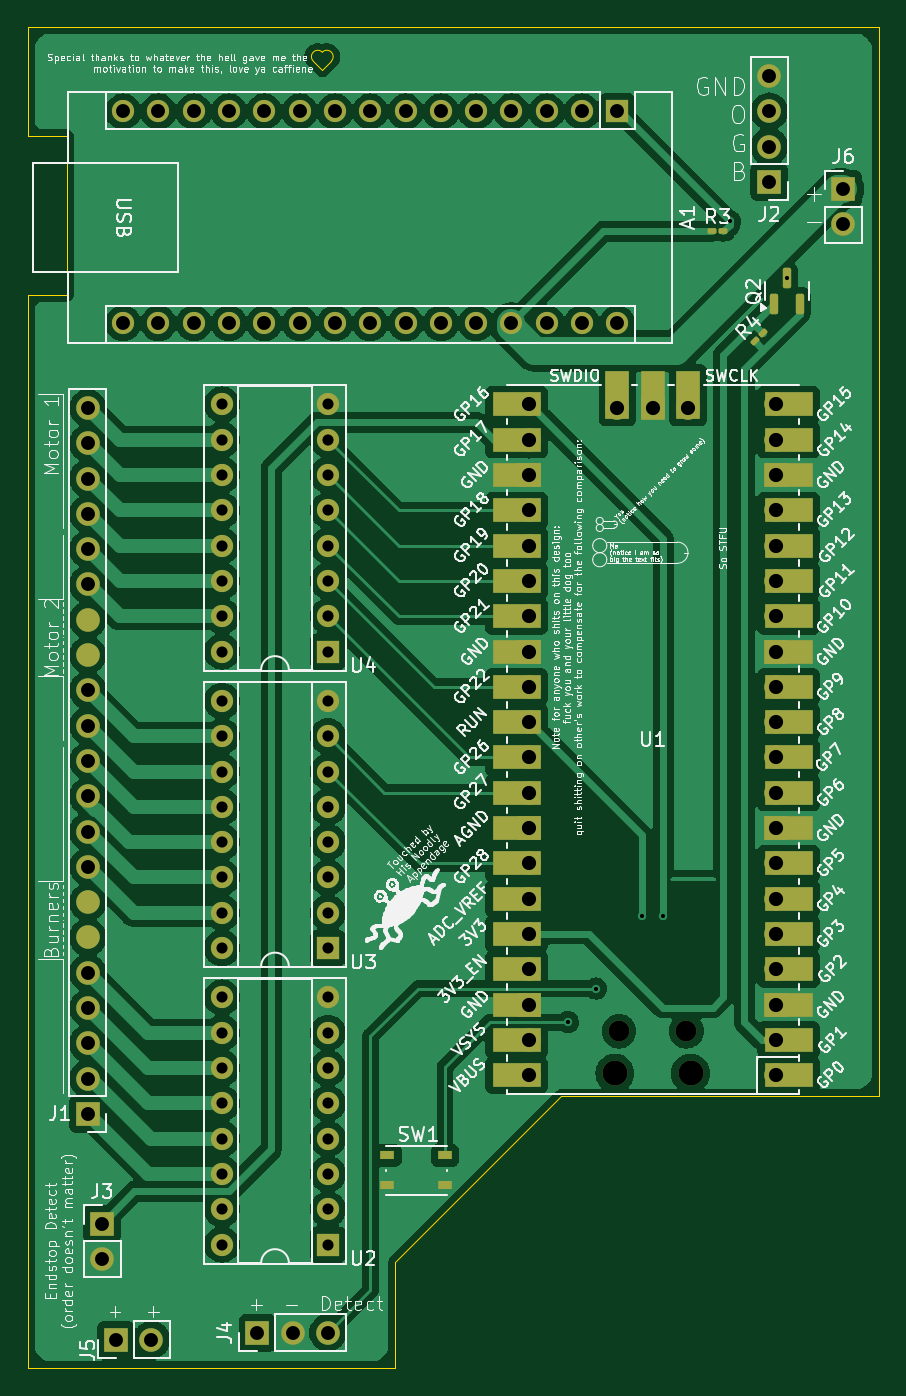
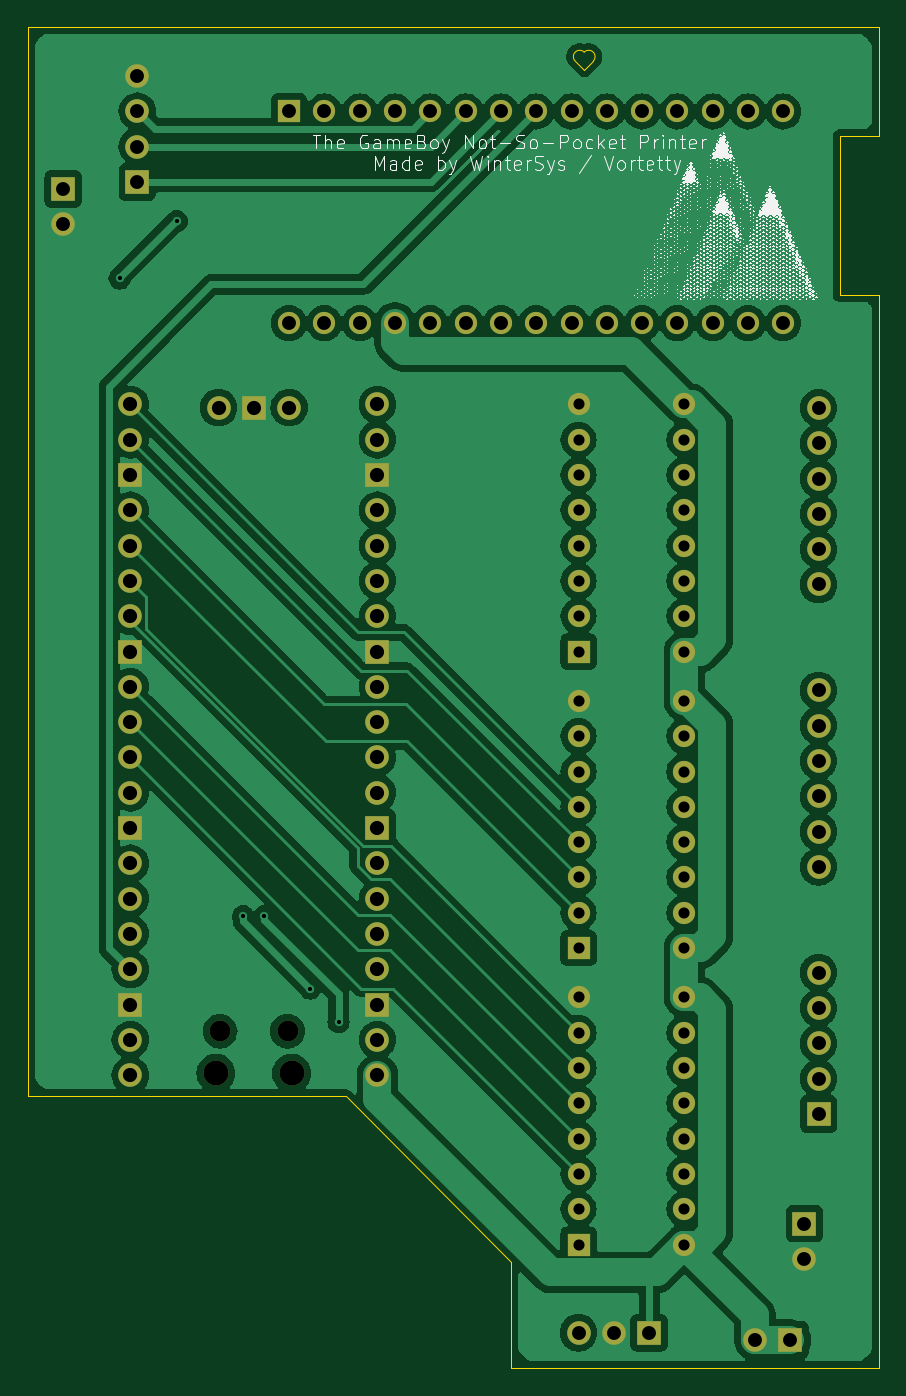
Circuit board: 10 layer files. Board 61.2 x 96.5 mm.
- bottom_copper: DRIVER-B_Cu.gbr (159591 bytes)
- bottom_mask: DRIVER-B_Mask.gbr (4873 bytes)
- paste: DRIVER-B_Paste.gbr (449 bytes)
- bottom_silk: DRIVER-B_Silkscreen.gbr (291843 bytes)
- outline: DRIVER-Edge_Cuts.gbr (1370 bytes)
- top_copper: DRIVER-F_Cu.gbr (180443 bytes)
- top_mask: DRIVER-F_Mask.gbr (7694 bytes)
- paste: DRIVER-F_Paste.gbr (1849 bytes)
- top_silk: DRIVER-F_Silkscreen.gbr (311397 bytes)
- drill: DRIVER.drl (3321 bytes)

=== bottom_copper: DRIVER-B_Cu.gbr (159591 bytes, source omitted) ===
=== bottom_mask: DRIVER-B_Mask.gbr ===
%TF.GenerationSoftware,KiCad,Pcbnew,8.0.2*%
%TF.CreationDate,2024-05-01T01:53:47-07:00*%
%TF.ProjectId,DRIVER,44524956-4552-42e6-9b69-6361645f7063,rev?*%
%TF.SameCoordinates,Original*%
%TF.FileFunction,Soldermask,Bot*%
%TF.FilePolarity,Negative*%
%FSLAX46Y46*%
G04 Gerber Fmt 4.6, Leading zero omitted, Abs format (unit mm)*
G04 Created by KiCad (PCBNEW 8.0.2) date 2024-05-01 01:53:47*
%MOMM*%
%LPD*%
G01*
G04 APERTURE LIST*
%ADD10O,1.800000X1.800000*%
%ADD11O,1.500000X1.500000*%
%ADD12O,1.700000X1.700000*%
%ADD13R,1.700000X1.700000*%
%ADD14R,1.600000X1.600000*%
%ADD15O,1.600000X1.600000*%
G04 APERTURE END LIST*
D10*
%TO.C,U1*%
X82227000Y-159636000D03*
D11*
X81927000Y-156606000D03*
X77077000Y-156606000D03*
D10*
X76777000Y-159636000D03*
D12*
X88392000Y-159766000D03*
X88392000Y-157226000D03*
D13*
X88392000Y-154686000D03*
D12*
X88392000Y-152146000D03*
X88392000Y-149606000D03*
X88392000Y-147066000D03*
X88392000Y-144526000D03*
D13*
X88392000Y-141986000D03*
D12*
X88392000Y-139446000D03*
X88392000Y-136906000D03*
X88392000Y-134366000D03*
X88392000Y-131826000D03*
D13*
X88392000Y-129286000D03*
D12*
X88392000Y-126746000D03*
X88392000Y-124206000D03*
X88392000Y-121666000D03*
X88392000Y-119126000D03*
D13*
X88392000Y-116586000D03*
D12*
X88392000Y-114046000D03*
X88392000Y-111506000D03*
X70612000Y-111506000D03*
X70612000Y-114046000D03*
D13*
X70612000Y-116586000D03*
D12*
X70612000Y-119126000D03*
X70612000Y-121666000D03*
X70612000Y-124206000D03*
X70612000Y-126746000D03*
D13*
X70612000Y-129286000D03*
D12*
X70612000Y-131826000D03*
X70612000Y-134366000D03*
X70612000Y-136906000D03*
X70612000Y-139446000D03*
D13*
X70612000Y-141986000D03*
D12*
X70612000Y-144526000D03*
X70612000Y-147066000D03*
X70612000Y-149606000D03*
X70612000Y-152146000D03*
D13*
X70612000Y-154686000D03*
D12*
X70612000Y-157226000D03*
X70612000Y-159766000D03*
X82042000Y-111736000D03*
D13*
X79502000Y-111736000D03*
D12*
X76962000Y-111736000D03*
%TD*%
D13*
%TO.C,J4*%
X51054000Y-178308000D03*
D12*
X53594000Y-178308000D03*
X56134000Y-178308000D03*
%TD*%
D14*
%TO.C,U3*%
X56134000Y-150622000D03*
D15*
X56134000Y-148082000D03*
X56134000Y-145542000D03*
X56134000Y-143002000D03*
X56134000Y-140462000D03*
X56134000Y-137922000D03*
X56134000Y-135382000D03*
X56134000Y-132842000D03*
X48514000Y-132842000D03*
X48514000Y-135382000D03*
X48514000Y-137922000D03*
X48514000Y-140462000D03*
X48514000Y-143002000D03*
X48514000Y-145542000D03*
X48514000Y-148082000D03*
X48514000Y-150622000D03*
%TD*%
D14*
%TO.C,U4*%
X56134000Y-129286000D03*
D15*
X56134000Y-126746000D03*
X56134000Y-124206000D03*
X56134000Y-121666000D03*
X56134000Y-119126000D03*
X56134000Y-116586000D03*
X56134000Y-114046000D03*
X56134000Y-111506000D03*
X48514000Y-111506000D03*
X48514000Y-114046000D03*
X48514000Y-116586000D03*
X48514000Y-119126000D03*
X48514000Y-121666000D03*
X48514000Y-124206000D03*
X48514000Y-126746000D03*
X48514000Y-129286000D03*
%TD*%
D14*
%TO.C,U2*%
X56134000Y-171958000D03*
D15*
X56134000Y-169418000D03*
X56134000Y-166878000D03*
X56134000Y-164338000D03*
X56134000Y-161798000D03*
X56134000Y-159258000D03*
X56134000Y-156718000D03*
X56134000Y-154178000D03*
X48514000Y-154178000D03*
X48514000Y-156718000D03*
X48514000Y-159258000D03*
X48514000Y-161798000D03*
X48514000Y-164338000D03*
X48514000Y-166878000D03*
X48514000Y-169418000D03*
X48514000Y-171958000D03*
%TD*%
D13*
%TO.C,J5*%
X40894000Y-178816000D03*
D12*
X43434000Y-178816000D03*
%TD*%
D13*
%TO.C,J6*%
X93218000Y-96012000D03*
D12*
X93218000Y-98552000D03*
%TD*%
D13*
%TO.C,J3*%
X39878000Y-170450000D03*
D12*
X39878000Y-172990000D03*
%TD*%
D13*
%TO.C,J2*%
X87884000Y-95489000D03*
D12*
X87884000Y-92949000D03*
X87884000Y-90409000D03*
X87884000Y-87869000D03*
%TD*%
D14*
%TO.C,A1*%
X76962000Y-90424000D03*
D15*
X74422000Y-90424000D03*
X71882000Y-90424000D03*
X69342000Y-90424000D03*
X66802000Y-90424000D03*
X64262000Y-90424000D03*
X61722000Y-90424000D03*
X59182000Y-90424000D03*
X56642000Y-90424000D03*
X54102000Y-90424000D03*
X51562000Y-90424000D03*
X49022000Y-90424000D03*
X46482000Y-90424000D03*
X43942000Y-90424000D03*
X41402000Y-90424000D03*
X41402000Y-105664000D03*
X43942000Y-105664000D03*
X46482000Y-105664000D03*
X49022000Y-105664000D03*
X51562000Y-105664000D03*
X54102000Y-105664000D03*
X56642000Y-105664000D03*
X59182000Y-105664000D03*
X61722000Y-105664000D03*
X64262000Y-105664000D03*
X66802000Y-105664000D03*
X69342000Y-105664000D03*
X71882000Y-105664000D03*
X74422000Y-105664000D03*
X76962000Y-105664000D03*
%TD*%
D13*
%TO.C,J1*%
X38862000Y-162560000D03*
D12*
X38862000Y-160020000D03*
X38862000Y-157480000D03*
X38862000Y-154940000D03*
X38862000Y-152400000D03*
X38862000Y-144780000D03*
X38862000Y-142240000D03*
X38862000Y-139700000D03*
X38862000Y-137160000D03*
X38862000Y-134620000D03*
X38862000Y-132080000D03*
X38862000Y-124460000D03*
X38862000Y-121920000D03*
X38862000Y-119380000D03*
X38862000Y-116840000D03*
X38862000Y-114300000D03*
X38862000Y-111760000D03*
%TD*%
M02*

=== paste: DRIVER-B_Paste.gbr ===
%TF.GenerationSoftware,KiCad,Pcbnew,8.0.2*%
%TF.CreationDate,2024-05-01T01:53:47-07:00*%
%TF.ProjectId,DRIVER,44524956-4552-42e6-9b69-6361645f7063,rev?*%
%TF.SameCoordinates,Original*%
%TF.FileFunction,Paste,Bot*%
%TF.FilePolarity,Positive*%
%FSLAX46Y46*%
G04 Gerber Fmt 4.6, Leading zero omitted, Abs format (unit mm)*
G04 Created by KiCad (PCBNEW 8.0.2) date 2024-05-01 01:53:47*
%MOMM*%
%LPD*%
G01*
G04 APERTURE LIST*
G04 APERTURE END LIST*
M02*

=== bottom_silk: DRIVER-B_Silkscreen.gbr (291843 bytes, source omitted) ===
=== outline: DRIVER-Edge_Cuts.gbr ===
%TF.GenerationSoftware,KiCad,Pcbnew,8.0.2*%
%TF.CreationDate,2024-05-01T01:53:47-07:00*%
%TF.ProjectId,DRIVER,44524956-4552-42e6-9b69-6361645f7063,rev?*%
%TF.SameCoordinates,Original*%
%TF.FileFunction,Profile,NP*%
%FSLAX46Y46*%
G04 Gerber Fmt 4.6, Leading zero omitted, Abs format (unit mm)*
G04 Created by KiCad (PCBNEW 8.0.2) date 2024-05-01 01:53:47*
%MOMM*%
%LPD*%
G01*
G04 APERTURE LIST*
%TA.AperFunction,Profile*%
%ADD10C,0.050000*%
%TD*%
G04 APERTURE END LIST*
D10*
X95758000Y-84328000D02*
X34544000Y-84328000D01*
X95758000Y-101854000D02*
X95758000Y-84328000D01*
X56375176Y-86804376D02*
X55728724Y-87450828D01*
X95758000Y-161290000D02*
X95758000Y-101854000D01*
X34544000Y-180848000D02*
X60960000Y-180848000D01*
X60960000Y-180848000D02*
X60960000Y-173228000D01*
X72898000Y-161290000D02*
X95758000Y-161290000D01*
X55080024Y-86804376D02*
G75*
G02*
X55727600Y-86156800I323788J323788D01*
G01*
X37338000Y-92202000D02*
X37338000Y-103632000D01*
X34544000Y-103632000D02*
X34544000Y-180848000D01*
X37338000Y-103632000D02*
X34544000Y-103632000D01*
X34544000Y-88646000D02*
X34544000Y-92202000D01*
X34544000Y-92202000D02*
X37338000Y-92202000D01*
X55080024Y-86804376D02*
X55727636Y-87451988D01*
X55727600Y-86156800D02*
G75*
G02*
X56375176Y-86804376I323788J-323788D01*
G01*
X60960000Y-173228000D02*
X72898000Y-161290000D01*
X34544000Y-84328000D02*
X34544000Y-88646000D01*
M02*

=== top_copper: DRIVER-F_Cu.gbr (180443 bytes, source omitted) ===
=== top_mask: DRIVER-F_Mask.gbr (7694 bytes, source omitted) ===
=== paste: DRIVER-F_Paste.gbr (1849 bytes, source withheld) ===
=== top_silk: DRIVER-F_Silkscreen.gbr (311397 bytes, source omitted) ===
=== drill: DRIVER.drl ===
M48
; DRILL file {KiCad 8.0.2} date 2024-05-01T01:53:23-0700
; FORMAT={-:-/ absolute / metric / decimal}
; #@! TF.CreationDate,2024-05-01T01:53:23-07:00
; #@! TF.GenerationSoftware,Kicad,Pcbnew,8.0.2
; #@! TF.FileFunction,MixedPlating,1,2
FMAT,2
METRIC
; #@! TA.AperFunction,Plated,PTH,ViaDrill
T1C0.300
; #@! TA.AperFunction,Plated,PTH,ComponentDrill
T2C0.800
; #@! TA.AperFunction,Plated,PTH,ComponentDrill
T3C1.000
; #@! TA.AperFunction,Plated,PTH,ComponentDrill
T4C1.020
; #@! TA.AperFunction,NonPlated,NPTH,ComponentDrill
T5C1.500
; #@! TA.AperFunction,NonPlated,NPTH,ComponentDrill
T6C1.800
%
G90
G05
T1
X73.406Y-155.956
X75.438Y-153.536
X78.74Y-148.336
X80.264Y-148.336
X85.051Y-98.337
X89.154Y-102.441
T2
X48.514Y-111.506
X48.514Y-114.046
X48.514Y-116.586
X48.514Y-119.126
X48.514Y-121.666
X48.514Y-124.206
X48.514Y-126.746
X48.514Y-129.286
X48.514Y-132.842
X48.514Y-135.382
X48.514Y-137.922
X48.514Y-140.462
X48.514Y-143.002
X48.514Y-145.542
X48.514Y-148.082
X48.514Y-150.622
X48.514Y-154.178
X48.514Y-156.718
X48.514Y-159.258
X48.514Y-161.798
X48.514Y-164.338
X48.514Y-166.878
X48.514Y-169.418
X48.514Y-171.958
X56.134Y-111.506
X56.134Y-114.046
X56.134Y-116.586
X56.134Y-119.126
X56.134Y-121.666
X56.134Y-124.206
X56.134Y-126.746
X56.134Y-129.286
X56.134Y-132.842
X56.134Y-135.382
X56.134Y-137.922
X56.134Y-140.462
X56.134Y-143.002
X56.134Y-145.542
X56.134Y-148.082
X56.134Y-150.622
X56.134Y-154.178
X56.134Y-156.718
X56.134Y-159.258
X56.134Y-161.798
X56.134Y-164.338
X56.134Y-166.878
X56.134Y-169.418
X56.134Y-171.958
T3
X38.862Y-111.76
X38.862Y-114.3
X38.862Y-116.84
X38.862Y-119.38
X38.862Y-121.92
X38.862Y-124.46
X38.862Y-132.08
X38.862Y-134.62
X38.862Y-137.16
X38.862Y-139.7
X38.862Y-142.24
X38.862Y-144.78
X38.862Y-152.4
X38.862Y-154.94
X38.862Y-157.48
X38.862Y-160.02
X38.862Y-162.56
X39.878Y-170.45
X39.878Y-172.99
X40.894Y-178.816
X41.402Y-90.424
X41.402Y-105.664
X43.434Y-178.816
X43.942Y-90.424
X43.942Y-105.664
X46.482Y-90.424
X46.482Y-105.664
X49.022Y-90.424
X49.022Y-105.664
X51.054Y-178.308
X51.562Y-90.424
X51.562Y-105.664
X53.594Y-178.308
X54.102Y-90.424
X54.102Y-105.664
X56.134Y-178.308
X56.642Y-90.424
X56.642Y-105.664
X59.182Y-90.424
X59.182Y-105.664
X61.722Y-90.424
X61.722Y-105.664
X64.262Y-90.424
X64.262Y-105.664
X66.802Y-90.424
X66.802Y-105.664
X69.342Y-90.424
X69.342Y-105.664
X71.882Y-90.424
X71.882Y-105.664
X74.422Y-90.424
X74.422Y-105.664
X76.962Y-90.424
X76.962Y-105.664
X87.884Y-87.869
X87.884Y-90.409
X87.884Y-92.949
X87.884Y-95.489
X93.218Y-96.012
X93.218Y-98.552
T4
X70.612Y-111.506
X70.612Y-114.046
X70.612Y-116.586
X70.612Y-119.126
X70.612Y-121.666
X70.612Y-124.206
X70.612Y-126.746
X70.612Y-129.286
X70.612Y-131.826
X70.612Y-134.366
X70.612Y-136.906
X70.612Y-139.446
X70.612Y-141.986
X70.612Y-144.526
X70.612Y-147.066
X70.612Y-149.606
X70.612Y-152.146
X70.612Y-154.686
X70.612Y-157.226
X70.612Y-159.766
X76.962Y-111.736
X79.502Y-111.736
X82.042Y-111.736
X88.392Y-111.506
X88.392Y-114.046
X88.392Y-116.586
X88.392Y-119.126
X88.392Y-121.666
X88.392Y-124.206
X88.392Y-126.746
X88.392Y-129.286
X88.392Y-131.826
X88.392Y-134.366
X88.392Y-136.906
X88.392Y-139.446
X88.392Y-141.986
X88.392Y-144.526
X88.392Y-147.066
X88.392Y-149.606
X88.392Y-152.146
X88.392Y-154.686
X88.392Y-157.226
X88.392Y-159.766
T5
X77.077Y-156.606
X81.927Y-156.606
T6
X76.777Y-159.636
X82.227Y-159.636
M30

